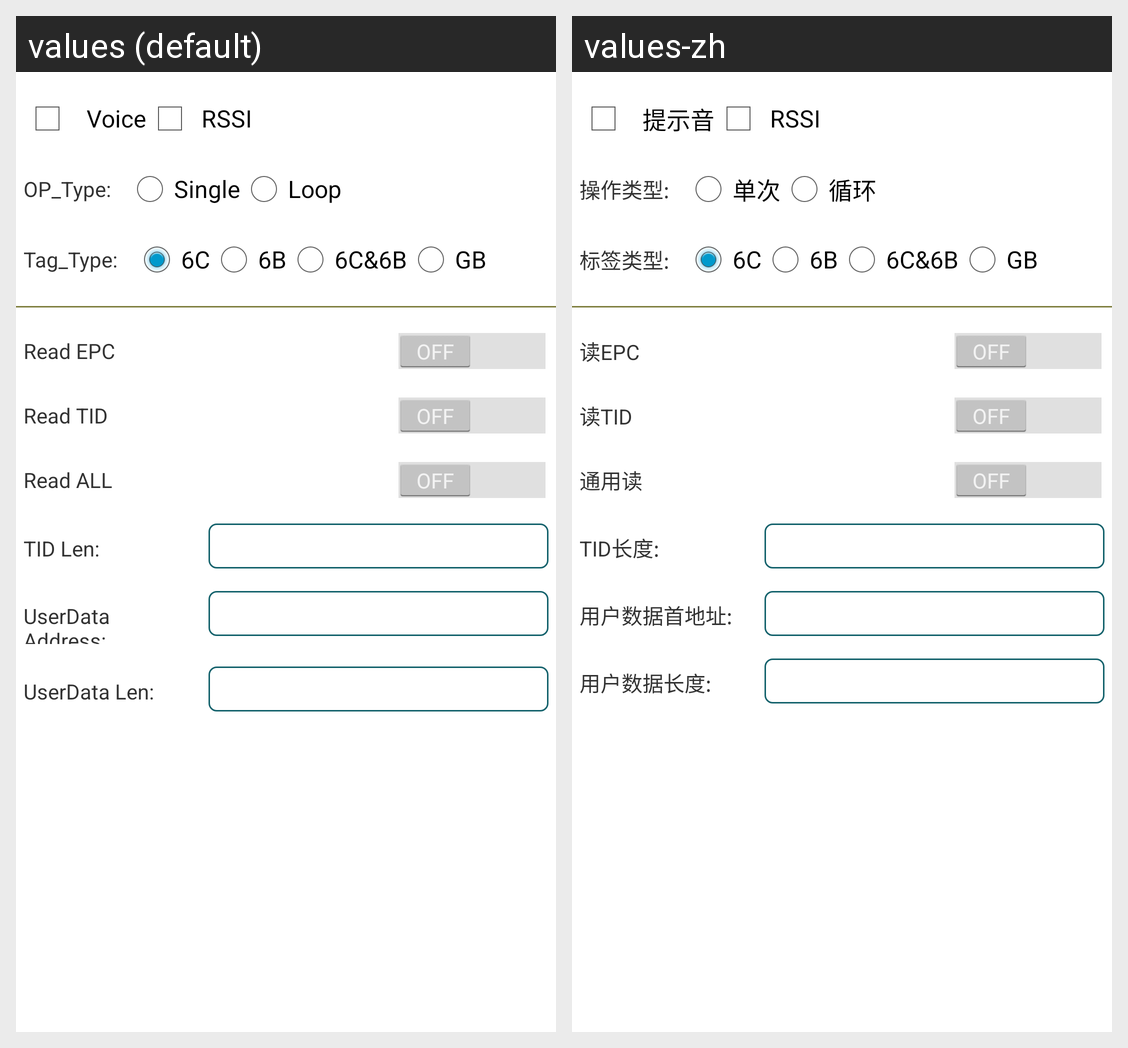

Strings drawn on this Android screen and how each of the app's shown locales translates them:
Android screen res/layout/activity_tag_scan_settings.xml rendered under 2 locales, left to right: values (default), values-zh. Device: Nexus 5 (rendered at 1080×1920; each locale shown at half size, 540×960, under a caption strip naming it); theme AppTheme.
Strings drawn on this screen, with the default value and each locale's value (text and hints the layout hard-codes, and strings that could not be matched under every locale, appear in the picture but are not listed):

label_notice_voice
  values: Voice
  values-zh: 提示音

label_rssi
  values: RSSI
  values-zh: RSSI

label_operation_type
  values: OP_Type:
  values-zh: 操作类型:

lable_tag_scan_setting_single
  values: Single
  values-zh: 单次

lable_tag_scan_setting_loop
  values: Loop
  values-zh: 循环

label_tag_type
  values: Tag_Type:
  values-zh: 标签类型:

lable_tag_scan_6c
  values: 6C
  values-zh: 6C

lable_tag_scan_6b
  values: 6B
  values-zh: 6B

lable_tag_scan_6c_6b
  values: 6C&6B
  values-zh: 6C&6B

lable_tag_scan_gb
  values: GB
  values-zh: GB

label_read_epc
  values: Read EPC
  values-zh: 读EPC

label_read_tid
  values: Read TID
  values-zh: 读TID

label_read_userdata
  values: Read ALL
  values-zh: 通用读

label_tid_len
  values: TID Len:
  values-zh: TID长度:

label_userdata_address
  values: UserData Address:
  values-zh: 用户数据首地址:

label_userdata_len
  values: UserData Len:
  values-zh: 用户数据长度:

label_userdata_address_6b
  values: UserData Address:
  values-zh: 用户数据首地址:

label_userdata_len_6b
  values: UserData Len:
  values-zh: 用户数据长度:

label_userdata_address_6c_6b
  values: UserData Address:
  values-zh: 用户数据首地址:

label_userdata_len_6c_6b
  values: UserData Len:
  values-zh: 用户数据长度:
